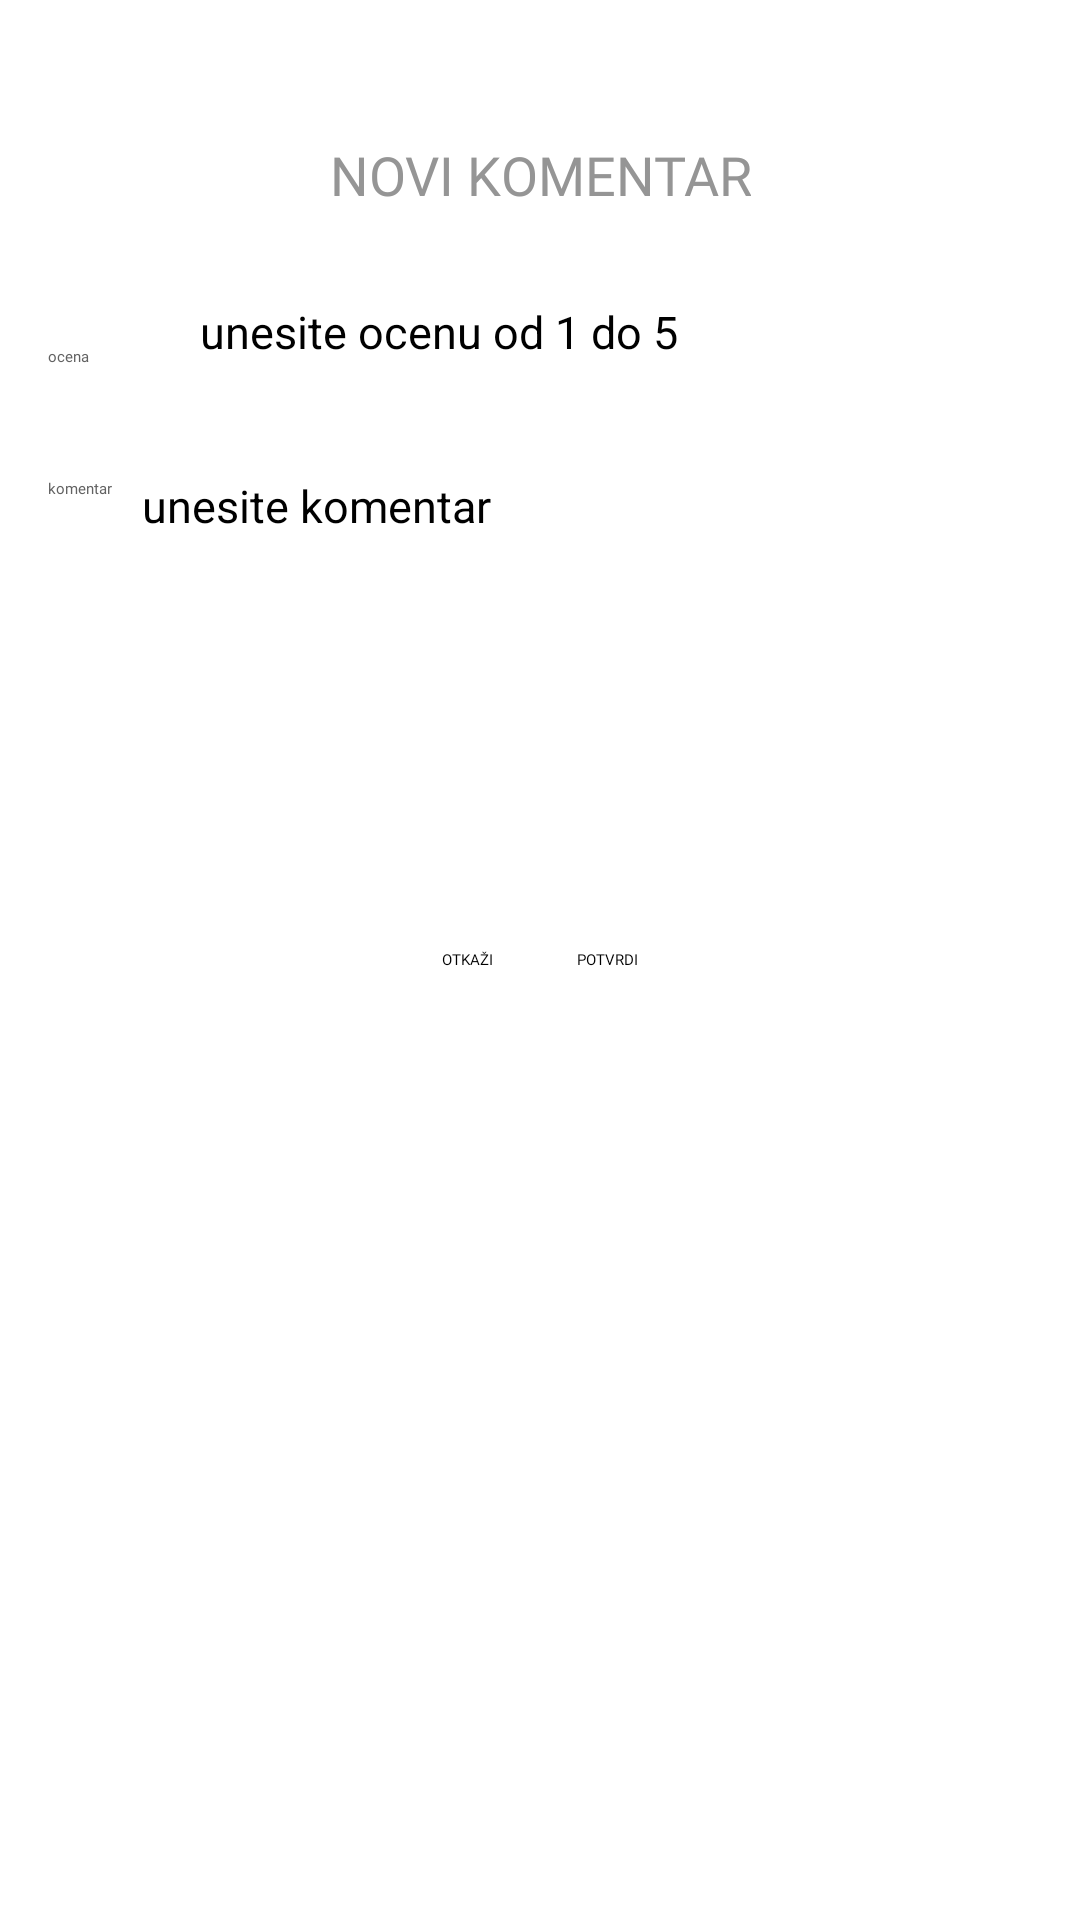

Layout XML and referenced resources for this Android screen:
<!-- AndroidManifest.xml: application theme Theme.Moments -->
<!-- res/layout/comment_editor.xml -->
<LinearLayout
    xmlns:android="http://schemas.android.com/apk/res/android"
    xmlns:tools="http://schemas.android.com/tools"
    android:layout_width="match_parent"
    android:layout_height="wrap_content"
    android:orientation="vertical"
    android:padding="16dp">

    <TextView
        android:id="@+id/dialogTitle"
        android:layout_width="wrap_content"
        android:layout_height="wrap_content"
        android:text="@string/novi_komentar"
        android:textSize="18sp"
        android:fontFamily="@font/montserrat_reg"
        android:textColor="@color/light_gray"
        android:layout_marginBottom="30dp"
        android:layout_marginTop="30dp"
        android:gravity="center"
        android:layout_gravity="center" />

    <LinearLayout
        android:layout_width="match_parent"
        android:layout_height="wrap_content"
        android:minHeight="50dp"
        >

        <TextView
            android:layout_width="wrap_content"
            android:layout_height="wrap_content"
            android:text="@string/ocena"
            android:fontFamily="@font/montserrat_reg"
            android:textColor="@color/dark_grey"
            android:gravity="center"
            android:paddingTop="15dp"
            android:layout_gravity="start" />

        <EditText
            android:id="@+id/rating"
            android:layout_marginStart="27dp"
            android:paddingStart="10dp"
            android:layout_width="match_parent"
            android:layout_height="50dp"
            android:autofillHints="10"
            android:textSize="15sp"
            android:hint="@string/unesi_ocenu"
            android:backgroundTint="@color/light_gray"
            android:inputType="text"
            tools:ignore="RtlSymmetry" />
    </LinearLayout>

    <LinearLayout
        android:layout_width="match_parent"
        android:layout_height="wrap_content"
        android:minHeight="50dp"
        >
        <TextView
            android:layout_width="wrap_content"
            android:layout_height="wrap_content"
            android:text="@string/komentar"
            android:paddingTop="9dp"
            android:fontFamily="@font/montserrat_reg"
            android:textColor="@color/dark_grey"
            android:gravity="center"
            android:layout_gravity="start" />
        <EditText
            android:id="@+id/comment"
            android:layout_width="match_parent"
            android:layout_height="150dp"
            android:paddingStart="10dp"
            android:textSize="15sp"
            android:autofillHints="10"
            android:hint="@string/unesi_komentar"
            android:backgroundTint="@color/light_gray"
            android:inputType="textMultiLine"
            android:gravity="top|start"
            android:padding="8dp"
            android:scrollbars="vertical"
            tools:ignore="RtlSymmetry" />
    </LinearLayout>

    <LinearLayout
        android:layout_width="match_parent"
        android:layout_height="wrap_content"
        android:orientation="horizontal"
        android:gravity="center"
        android:layout_marginTop="16dp">

        <Button
            android:id="@+id/btnCancel"
            android:layout_width="wrap_content"
            android:layout_height="wrap_content"
            android:layout_gravity="center"
            android:fontFamily="@font/montserrat_reg"
            android:layout_marginEnd="20dp"
            android:backgroundTint="@color/dark_grey"
            android:text="@string/otkazi" />

        <Button
            android:id="@+id/btnConfirm"
            android:layout_width="wrap_content"
            android:layout_height="wrap_content"
            android:layout_gravity="center"
            android:layout_marginStart="8dp"
            android:backgroundTint="@color/dark_grey"
            android:fontFamily="@font/montserrat_reg"
            android:text="@string/potvrdi" />
    </LinearLayout>
</LinearLayout>
<!-- resources referenced by this layout -->
<resources>
  <color name="dark_grey">#626262</color>
  <color name="light_gray">#959595</color>
  <string name="komentar">komentar</string>
  <string name="novi_komentar">NOVI KOMENTAR</string>
  <string name="ocena">ocena</string>
  <string name="otkazi">OTKAŽI</string>
  <string name="potvrdi">POTVRDI</string>
  <string name="unesi_komentar">unesite komentar</string>
  <string name="unesi_ocenu">unesite ocenu od 1 do 5</string>
</resources>
